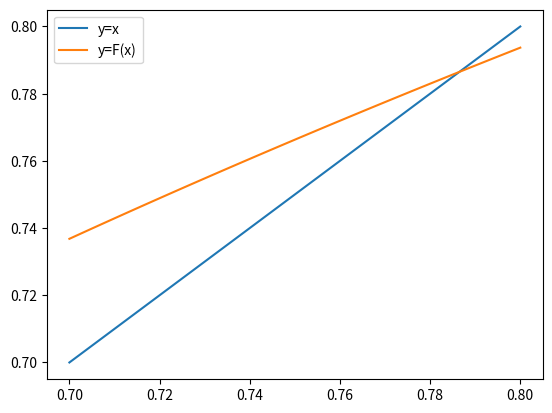

The matplotlib source for this figure:
import numpy as np
import matplotlib.pyplot as plt

def F(x):
    return (x-0.3)**(1/3)

iterationen = 100

x0 = 0.7

x = x0
for i in range(iterationen):
    x = F(x)

print("Startwert x0: " + str(x0))
print("Endwert nach " + str(iterationen) + " Iterationen: " + str(x))

a = np.linspace(0.7,0.8)
b = F(a)
plt.plot(a,a,a,b)
plt.legend(['y=x', 'y=F(x)'])
plt.show()

